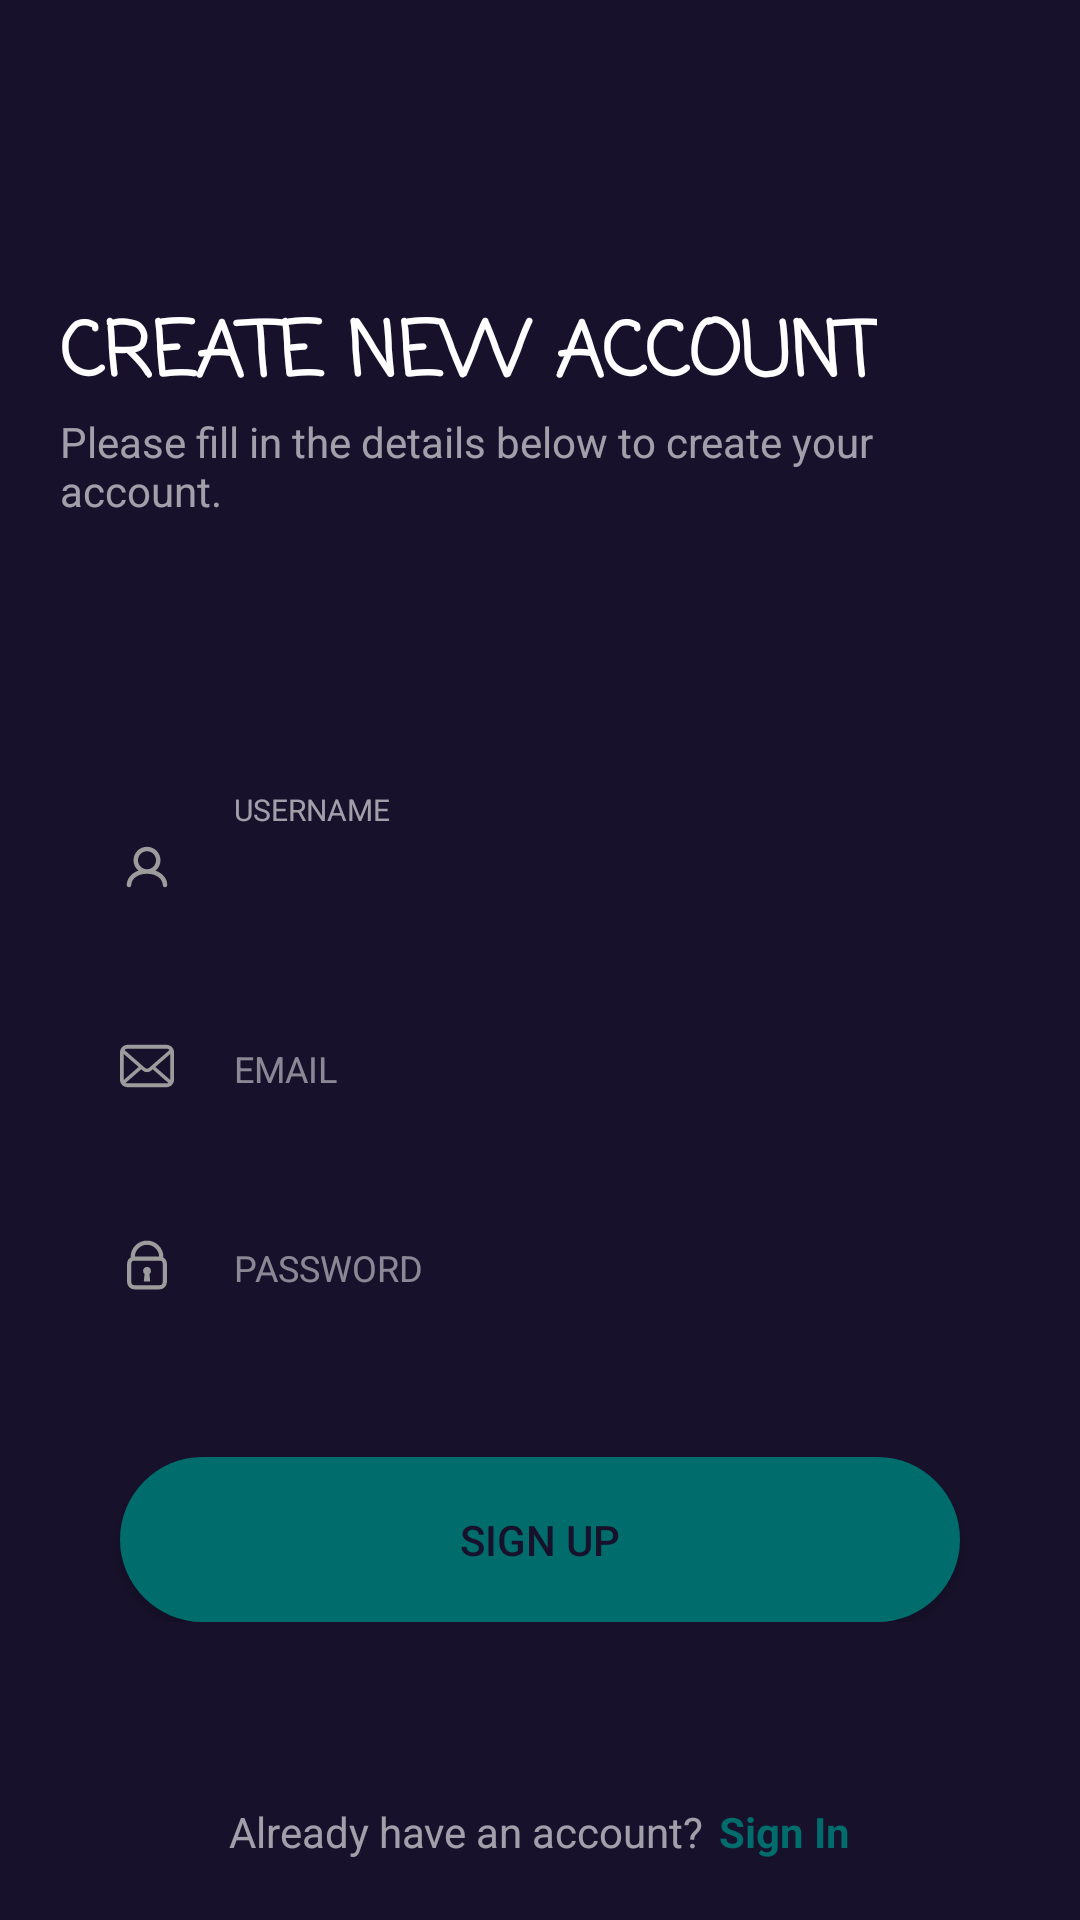

Android layout source for this screen:
<!-- AndroidManifest.xml: application theme Theme.KnowledgeRealm -->
<!-- res/layout/activity_register.xml -->
<?xml version="1.0" encoding="utf-8"?>
<RelativeLayout xmlns:android="http://schemas.android.com/apk/res/android"
    xmlns:tools="http://schemas.android.com/tools"
    android:layout_width="match_parent"
    android:layout_height="match_parent"
    android:background="@color/colorPrimary"
    tools:context=".RegisterActivity">

    <LinearLayout
        android:layout_width="match_parent"
        android:layout_height="wrap_content"
        android:layout_centerInParent="true"
        android:layout_marginStart="20dp"
        android:layout_marginEnd="20dp"
        android:orientation="vertical">

        <TextView
            android:layout_width="wrap_content"
            android:layout_height="wrap_content"
            android:fontFamily="casual"
            android:text="@string/create_new_account"
            android:textAllCaps="true"
            android:textColor="#FFFFFF"
            android:textSize="25sp"
            android:textStyle="bold" />

        <TextView
            android:layout_width="wrap_content"
            android:layout_height="wrap_content"
            android:text="@string/please_fill_in_the_details_below_to_create_your_account"
            android:textColor="#99FFFFFF" />

        
        <LinearLayout
            android:id="@+id/userNameLayout"
            android:layout_width="match_parent"
            android:layout_height="wrap_content"
            android:layout_marginTop="80dp"
            android:background="@drawable/round_back_white"
            android:orientation="horizontal"
            android:paddingStart="20dp"
            android:paddingTop="10dp"
            android:paddingEnd="20dp"
            android:paddingBottom="10dp">

            <ImageView
                android:id="@+id/userNameIcon"
                android:layout_width="18dp"
                android:layout_height="wrap_content"
                android:layout_gravity="bottom"
                android:layout_marginBottom="5dp"
                android:adjustViewBounds="true"
                android:importantForAccessibility="no"
                android:src="@drawable/user_icon" />

            <LinearLayout
                android:layout_width="match_parent"
                android:layout_height="wrap_content"
                android:layout_gravity="center"
                android:layout_marginStart="20dp"
                android:orientation="vertical">

                <TextView
                    android:id="@+id/usernameTxt"
                    android:layout_width="wrap_content"
                    android:layout_height="wrap_content"
                    android:text="@string/username_cap"
                    android:textColor="#99FFFFFF"
                    android:textSize="10sp"
                    tools:ignore="SmallSp" />

                <EditText
                    android:id="@+id/userNameET"
                    android:layout_width="match_parent"
                    android:layout_height="wrap_content"
                    android:layout_marginTop="5dp"
                    android:background="@android:color/transparent"
                    android:importantForAutofill="no"
                    android:inputType="text"
                    android:maxLines="1"
                    android:paddingBottom="5dp"
                    android:textColor="#FFFFFF"
                    android:textColorHint="#80FFFFFF"
                    android:textSize="12sp"
                    tools:ignore="LabelFor,SpeakableTextPresentCheck,TouchTargetSizeCheck,VisualLintTextFieldSize" />
            </LinearLayout>
        </LinearLayout>

        
        <LinearLayout
            android:id="@+id/emailLayout"
            android:layout_width="match_parent"
            android:layout_height="wrap_content"
            android:layout_marginTop="20dp"
            android:background="@android:color/transparent"
            android:orientation="horizontal"
            android:paddingStart="20dp"
            android:paddingTop="10dp"
            android:paddingEnd="20dp"
            android:paddingBottom="10dp">

            <ImageView
                android:id="@+id/emailIcon"
                android:layout_width="18dp"
                android:layout_height="wrap_content"
                android:layout_gravity="bottom"
                android:layout_marginBottom="5dp"
                android:adjustViewBounds="true"
                android:importantForAccessibility="no"
                android:src="@drawable/email_icon" />

            <LinearLayout
                android:layout_width="match_parent"
                android:layout_height="wrap_content"
                android:layout_gravity="center"
                android:layout_marginStart="20dp"
                android:orientation="vertical">

                <TextView
                    android:id="@+id/emailTxt"
                    android:layout_width="wrap_content"
                    android:layout_height="wrap_content"
                    android:text="@string/email_cap"
                    android:textColor="#99FFFFFF"
                    android:textSize="10sp"
                    android:visibility="gone"
                    tools:ignore="SmallSp" />

                <EditText
                    android:id="@+id/emailET"
                    android:layout_width="match_parent"
                    android:layout_height="wrap_content"
                    android:layout_marginTop="5dp"
                    android:background="@android:color/transparent"
                    android:hint="@string/email_cap"
                    android:importantForAutofill="no"
                    android:inputType="textEmailAddress"
                    android:maxLines="1"
                    android:paddingBottom="5dp"
                    android:textColor="#FFFFFF"
                    android:textColorHint="#80FFFFFF"
                    android:textSize="12sp"
                    tools:ignore="TouchTargetSizeCheck,VisualLintTextFieldSize" />
            </LinearLayout>
        </LinearLayout>

        
        <LinearLayout
            android:id="@+id/passwordLayout"
            android:layout_width="match_parent"
            android:layout_height="wrap_content"
            android:layout_marginTop="20dp"
            android:background="@android:color/transparent"
            android:orientation="horizontal"
            android:paddingStart="20dp"
            android:paddingTop="10dp"
            android:paddingEnd="20dp"
            android:paddingBottom="10dp">

            <ImageView
                android:id="@+id/passwordIcon"
                android:layout_width="18dp"
                android:layout_height="wrap_content"
                android:layout_gravity="bottom"
                android:layout_marginBottom="5dp"
                android:adjustViewBounds="true"
                android:importantForAccessibility="no"
                android:src="@drawable/password_icon" />

            <LinearLayout
                android:layout_width="match_parent"
                android:layout_height="wrap_content"
                android:layout_gravity="center"
                android:layout_marginStart="20dp"
                android:orientation="vertical">

                <TextView
                    android:id="@+id/passwordTxt"
                    android:layout_width="wrap_content"
                    android:layout_height="wrap_content"
                    android:text="@string/password"
                    android:textColor="#99FFFFFF"
                    android:textSize="10sp"
                    android:visibility="gone"
                    tools:ignore="SmallSp" />

                <EditText
                    android:id="@+id/passwordET"
                    android:layout_width="match_parent"
                    android:layout_height="wrap_content"
                    android:layout_marginTop="5dp"
                    android:background="@android:color/transparent"
                    android:hint="@string/password_cap"
                    android:importantForAutofill="no"
                    android:inputType="textPassword"
                    android:maxLines="1"
                    android:paddingBottom="5dp"
                    android:textColor="#FFFFFF"
                    android:textColorHint="#80FFFFFF"
                    android:textSize="12sp"
                    tools:ignore="TouchTargetSizeCheck,VisualLintTextFieldSize" />
            </LinearLayout>
        </LinearLayout>

        
        <androidx.appcompat.widget.AppCompatButton
            android:id="@+id/signUpBtn"
            android:layout_width="match_parent"
            android:layout_height="55dp"
            android:layout_marginStart="20dp"
            android:layout_marginTop="40dp"
            android:layout_marginEnd="20dp"
            android:background="@drawable/round_back_login"
            android:text="@string/sign_up"
            android:textColor="@color/colorPrimary"
            tools:ignore="TextContrastCheck,VisualLintButtonSize" />
    </LinearLayout>

    <LinearLayout
        android:layout_width="match_parent"
        android:layout_height="wrap_content"
        android:layout_alignParentBottom="true"
        android:layout_marginBottom="20dp"
        android:gravity="center"
        android:orientation="horizontal">

        <TextView
            android:layout_width="wrap_content"
            android:layout_height="wrap_content"
            android:text="@string/already_have_an_account"
            android:textColor="#99FFFFFF" />

        <TextView
            android:id="@+id/signInBtn"
            android:layout_width="wrap_content"
            android:layout_height="wrap_content"
            android:layout_marginStart="5dp"
            android:text="@string/sign_in"
            android:textColor="@color/colorGreenButtons"
            android:textStyle="bold"
            tools:ignore="TextContrastCheck" />
    </LinearLayout>
</RelativeLayout>
<!-- resources referenced by this layout -->
<resources>
  <color name="colorGreenButtons">#006c6c</color>
  <color name="colorPrimary">#17112b</color>
  <!-- drawable password_icon (drawable) -->
  <vector xmlns:android="http://schemas.android.com/apk/res/android"
      android:width="800dp"
      android:height="800dp"
      android:viewportWidth="32"
      android:viewportHeight="32">
    <group>
      <clip-path
          android:pathData="M0,0h32v32h-32z"/>
      <path
          android:pathData="M25.668,11.543a1.2,1.2 0,0 0,0.037 -0.289,9.705 9.705,0 1,0 -19.41,0 1.257,1.257 0,0 0,0.036 0.289,4.375 4.375,0 0,0 -2.13,3.749v10.784a4.381,4.381 0,0 0,4.376 4.376h14.846a4.381,4.381 0,0 0,4.376 -4.376L27.799,15.292A4.374,4.374 0,0 0,25.668 11.543ZM16,4.049a7.208,7.208 0,0 1,7.188 6.867L8.812,10.916A7.206,7.206 0,0 1,16 4.049ZM25.3,26.076a1.877,1.877 0,0 1,-1.876 1.875L8.577,27.951a1.878,1.878 0,0 1,-1.876 -1.875L6.701,15.292a1.878,1.878 0,0 1,1.876 -1.875h14.846a1.878,1.878 0,0 1,1.876 1.875Z"
          android:strokeWidth="0.00032"
          android:fillColor="#9c9c9c"
          android:strokeColor="#000000"/>
      <path
          android:pathData="M18.343,19.513a2.344,2.344 0,1 0,-3.789 1.832l-0.428,4.074a0.312,0.312 0,0 0,0.311 0.345h3.138a0.314,0.314 0,0 0,0.313 -0.313,0.307 0.307,0 0,0 -0.024,-0.118l-0.42,-3.988A2.328,2.328 0,0 0,18.343 19.513Z"
          android:strokeWidth="0.00032"
          android:fillColor="#9c9c9c"
          android:strokeColor="#000000"/>
    </group>
  </vector>
  <!-- drawable round_back_login (drawable) -->
  <?xml version="1.0" encoding="utf-8"?>
  <shape xmlns:android="http://schemas.android.com/apk/res/android"
  
      android:shape="rectangle">
  
      <solid android:color="@color/colorGreenButtons"/>
      <corners android:radius="100dp"/>
  
  </shape>
  <!-- drawable user_icon (drawable) -->
  <vector xmlns:android="http://schemas.android.com/apk/res/android"
      android:width="800dp"
      android:height="800dp"
      android:viewportWidth="24"
      android:viewportHeight="24">
    <path
        android:pathData="M8,9C8,6.791 9.791,5 12,5C14.209,5 16,6.791 16,9C16,11.209 14.209,13 12,13C9.791,13 8,11.209 8,9ZM15.824,13.623C17.153,12.523 18,10.86 18,9C18,5.686 15.314,3 12,3C8.686,3 6,5.686 6,9C6,10.86 6.847,12.523 8.176,13.623C4.984,14.746 3,17.247 3,20C3,20.552 3.448,21 4,21C4.552,21 5,20.552 5,20C5,17.731 7.355,15 12,15C16.645,15 19,17.731 19,20C19,20.552 19.448,21 20,21C20.552,21 21,20.552 21,20C21,17.247 19.016,14.746 15.824,13.623Z"
        android:fillColor="#9c9c9c"
        android:fillType="evenOdd"/>
  </vector>
  <string name="already_have_an_account">Already have an account?</string>
  <string name="create_new_account">Create New Account</string>
  <string name="email_cap">EMAIL</string>
  <string name="password">Password</string>
  <string name="password_cap">PASSWORD</string>
  <string name="please_fill_in_the_details_below_to_create_your_account">Please fill in the details below to create your account.</string>
  <string name="sign_in">Sign In</string>
  <string name="sign_up">Sign Up</string>
  <string name="username_cap">USERNAME</string>
  <style name="Theme.KnowledgeRealm" parent="Theme.MaterialComponents.DayNight.NoActionBar">
          
          <item name="colorPrimary">@color/colorPrimary</item>
          <item name="colorPrimaryVariant">@color/colorPrimary</item>
          <item name="colorOnPrimary">@color/white</item>
          
          <item name="colorSecondary">@color/teal_200</item>
          <item name="colorSecondaryVariant">@color/teal_700</item>
          <item name="colorOnSecondary">@color/black</item>
          
          <item name="android:statusBarColor">?attr/colorPrimaryVariant</item>
          
      </style>
  <color name="white">#FFFFFFFF</color>
  <color name="teal_200">#FF03DAC5</color>
  <color name="teal_700">#FF018786</color>
  <color name="black">#FF000000</color>
</resources>
